Run: headless pygame with SDL's dummy video driver; simulated clock (each Clock.tick advances the game by its frame time, no real sleeping); random seed 0; keys injected as events and as key.get_pressed() state; no mouse input.
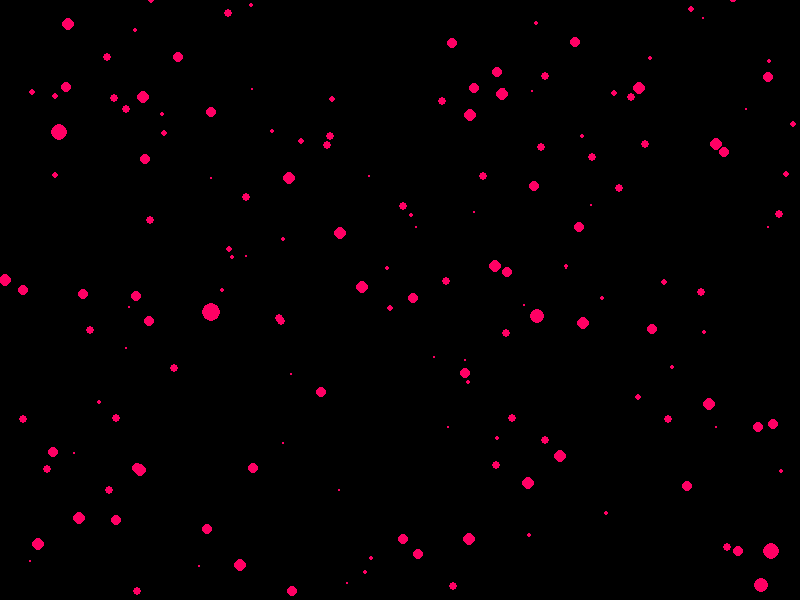
Frame 1 of 4 · flips 1–60 · no input
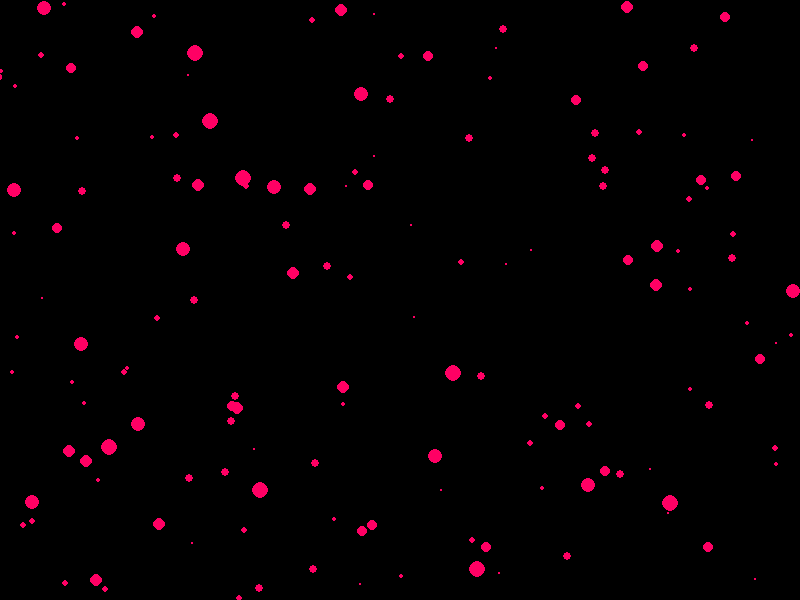
Frame 2 of 4 · flips 61–180 · tapped SPACE, RETURN · held RIGHT (→), D
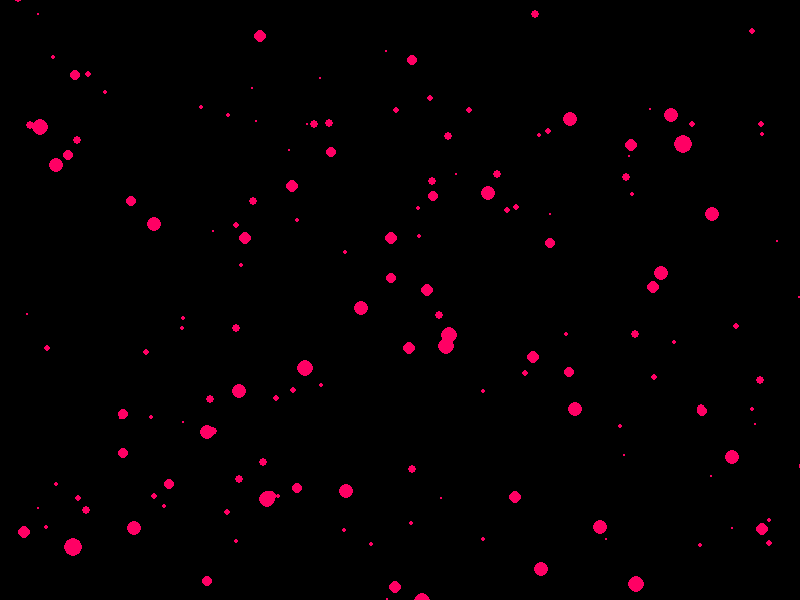
Frame 3 of 4 · flips 181–300 · held DOWN (↓), S
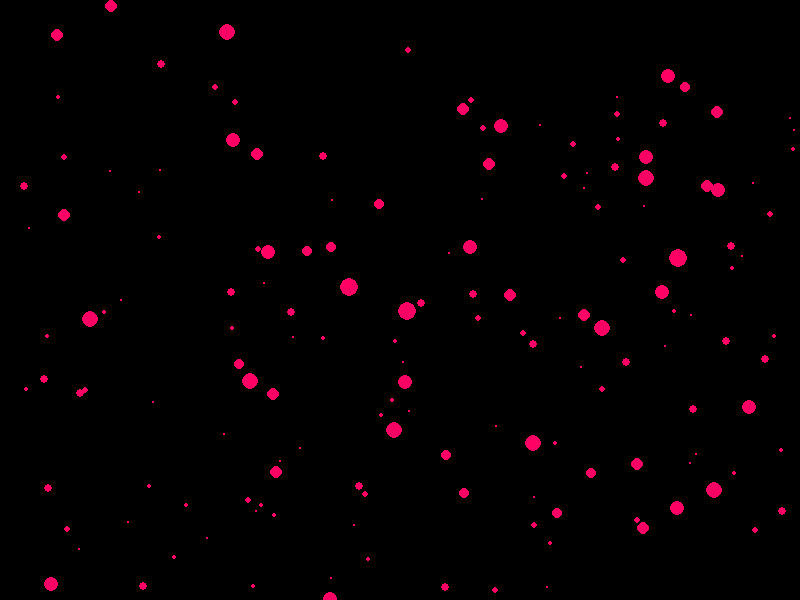
Frame 4 of 4 · flips 301–420 · held LEFT (←), A, UP (↑), W

The pygame program that drew these frames:

import pygame
import random

# Khởi tạo chương trình Pygame
pygame.init()

# Thiết lập kích thước cửa sổ
width, height = 800, 600
screen = pygame.display.set_mode((width, height))
pygame.display.set_caption("Effect Demo")

# Tạo danh sách các hạt dưa hấu
particles = []
num_particles = 200

for _ in range(num_particles):
    x = random.randint(0, width)
    y = random.randint(0, height)
    size = random.randint(5, 20)
    speed = [random.randint(-5, 5) / 10, random.randint(-5, 5) / 10]
    particles.append([x, y, size, speed])

# Vòng lặp chính
running = True
while running:
    screen.fill((0, 0, 0))

    # Xử lý sự kiện
    for event in pygame.event.get():
        if event.type == pygame.QUIT:
            running = False

    # Cập nhật vị trí và kích thước của các hạt dưa hấu
    for particle in particles:
        particle[0] += particle[3][0]
        particle[1] += particle[3][1]
        particle[2] -= 0.1

        if particle[2] <= 0:
            particle[0] = random.randint(0, width)
            particle[1] = random.randint(0, height)
            particle[2] = random.randint(5, 20)

    # Vẽ các hạt dưa hấu lên màn hình
    for particle in particles:
        x = int(particle[0])
        y = int(particle[1])
        size = int(particle[2])

        # Vẽ hình trái tim với góc được bo tròn
        pygame.draw.circle(screen, (255, 0, 100), (x + size // 2, y + size // 2), size // 2)

    # Cập nhật màn hình
    pygame.display.flip()

# Kết thúc chương trình Pygame
pygame.quit()
